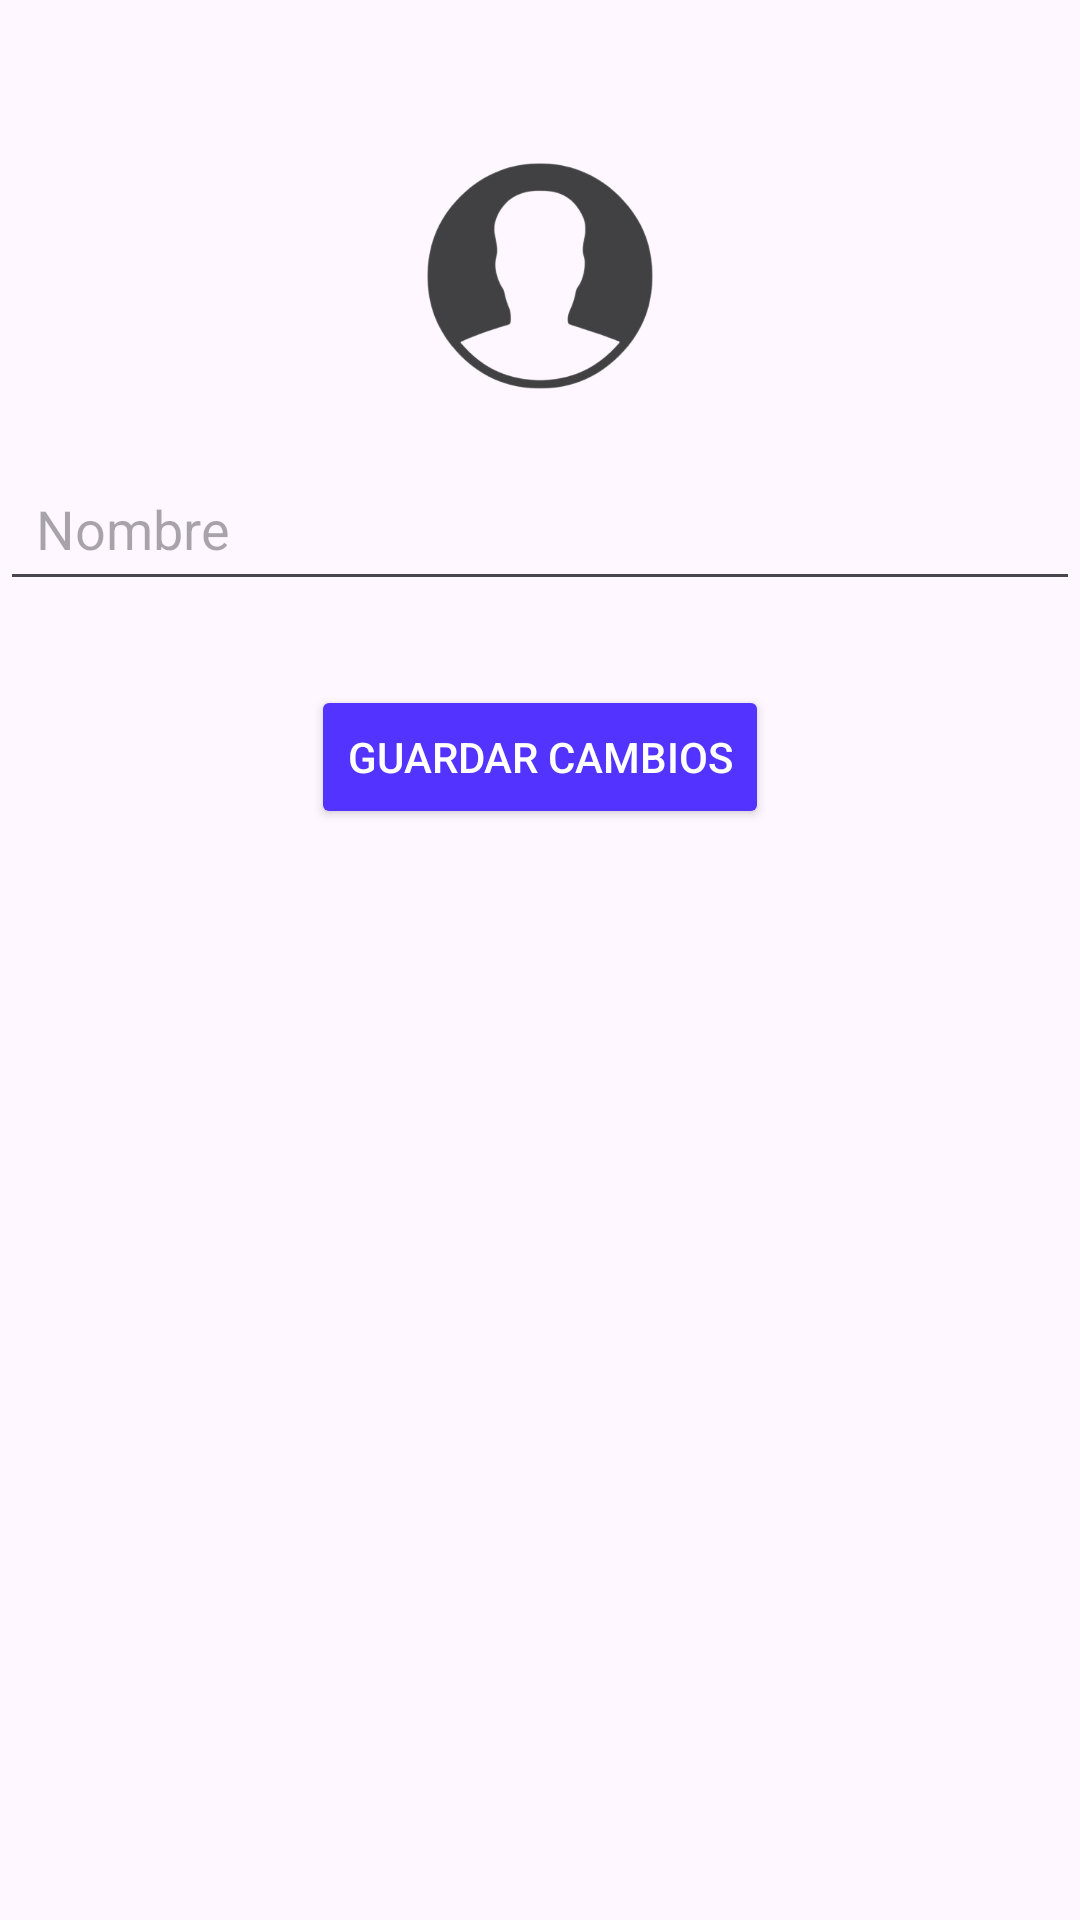

Write the Android layout XML for this screen, with the resource values it uses.
<!-- AndroidManifest.xml: application theme Theme.Conectamobile -->
<!-- res/layout/perfil.xml -->
<?xml version="1.0" encoding="utf-8"?>
<androidx.constraintlayout.widget.ConstraintLayout
    xmlns:android="http://schemas.android.com/apk/res/android"
    xmlns:app="http://schemas.android.com/apk/res-auto"
    xmlns:tools="http://schemas.android.com/tools"
    android:layout_width="match_parent"
    android:layout_height="match_parent">

    
    <ImageView
        android:id="@+id/profileImage"
        android:layout_width="120dp"
        android:layout_height="120dp"
        android:layout_marginTop="32dp"
        android:layout_marginStart="32dp"
        android:layout_marginEnd="32dp"
        app:layout_constraintTop_toTopOf="parent"
        app:layout_constraintStart_toStartOf="parent"
        app:layout_constraintEnd_toEndOf="parent"
        android:src="@drawable/ic_default_profile" />


    

    

    <EditText
        android:id="@+id/editTextName"
        android:layout_width="0dp"
        android:layout_height="wrap_content"
        android:hint="Nombre"
        android:padding="12dp"
        app:layout_constraintEnd_toEndOf="parent"
        app:layout_constraintHorizontal_bias="0.0"
        app:layout_constraintStart_toStartOf="parent"
        app:layout_constraintTop_toBottomOf="@+id/profileImage" />

    <Button
        android:id="@+id/btnSaveProfile"
        android:layout_width="wrap_content"
        android:layout_height="wrap_content"
        android:layout_marginTop="28dp"
        android:backgroundTint="@color/fondo"
        android:text="Guardar cambios"
        android:textColor="@color/white"
        app:layout_constraintEnd_toEndOf="parent"
        app:layout_constraintStart_toStartOf="parent"
        app:layout_constraintTop_toBottomOf="@id/editTextName" />

</androidx.constraintlayout.widget.ConstraintLayout>
<!-- resources referenced by this layout -->
<resources>
  <color name="fondo">#5233ff</color>
  <color name="white">#FFFFFFFF</color>
  <!-- drawable ic_default_profile: png bitmap (drawable, 43710 bytes) -->
  <style name="Theme.Conectamobile" parent="Base.Theme.Conectamobile" />
  <style name="Base.Theme.Conectamobile" parent="Theme.Material3.DayNight.NoActionBar">
          
          
      </style>
</resources>
